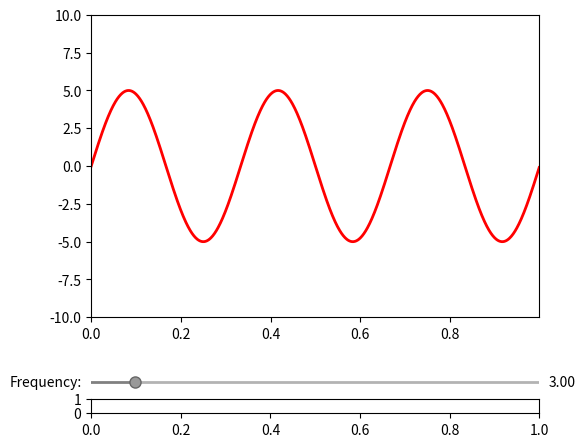

The script that saved this image: (Note: this script raises an exception after producing the figure.)
import matplotlib.widgets as mwidgets


class Slider(mwidgets.Slider):
    """Slider widget to select a value from a floating point range.

    Parameters
    ----------
    ax : :class:`~matplotlib.axes.Axes` instance
        The parent axes for the widget
    value_range : (float, float)
        (min, max) value allowed for value.
    label : str
        The slider label.
    value : float
        Initial value. If None, set to value in middle of value range.
    on_slide : function
        Callback function for slide event. Function should expect slider value.
    value_fmt : str
        Format string for formatting the slider text.
    slidermin, slidermax : float
        Used to contrain the value of this slider to the values
        of other sliders.
    dragging : bool
        If True, slider is responsive to mouse.
    pad : float
        Padding (in axes coordinates) between `label`/`value_fmt` and slider.

    Attributes
    ----------
    value : float
        Current slider value.

    """

    def __init__(self, ax, value_range, label='', value=None, on_slide=None,
                 value_fmt='%1.2f', slidermin=None, slidermax=None,
                 dragging=True, pad=0.02):

        mwidgets.AxesWidget.__init__(self, ax)

        self.valmin, self.valmax = value_range
        if value is None:
            value = 0.5 * (self.valmin + self.valmax)
        self.val = value
        self.valinit = value
        self.valfmt = value_fmt

        y0 = 0.5
        x_low = [self.valmin, value]
        x_high = [value, self.valmax]

        self.line_low, = ax.plot(x_low, [y0, y0], color='0.5', lw=2)
        self.line_high, = ax.plot(x_high, [y0, y0], color='0.7', lw=2)
        self.val_handle, = ax.plot(value, y0, 'o',
                                   mec='0.4', mfc='0.6', markersize=8)

        ax.set_xlim(value_range)
        ax.set_navigate(False)
        ax.set_axis_off()

        self.connect_event('button_press_event', self._update)
        self.connect_event('button_release_event', self._update)
        if dragging:
            self.connect_event('motion_notify_event', self._update)

        self.label = ax.text(-pad, y0, label, transform=ax.transAxes,
                             verticalalignment='center',
                             horizontalalignment='right')

        self.valtext = ax.text(1 + pad, y0, value_fmt%value,
                               transform=ax.transAxes,
                               verticalalignment='center',
                               horizontalalignment='left')

        self.slidermin = slidermin
        self.slidermax = slidermax
        self.drag_active  = False

        self.cnt = 0
        self.observers = {}
        if on_slide is not None:
            self.on_changed(on_slide)

        # Attributes for matplotlib.widgets.Slider compatibility
        self.closedmin = self.closedmax = True

    @property
    def value(self):
        return self.val

    def set_val(self, value):
        """Set value of slider."""
        # Override matplotlib.widgets.Slider to update graphics objects.

        self.val = value

        self.line_low.set_xdata([self.valmin, value])
        self.line_high.set_xdata([value, self.valmax])
        self.val_handle.set_xdata([value])
        self.valtext.set_text(self.valfmt % value)

        if self.drawon:
            self.ax.figure.canvas.draw()
        if not self.eventson:
            return

        for cid, func in self.observers.iteritems():
            func(value)


if __name__ == '__main__':
    import numpy as np
    import matplotlib.pyplot as plt

    ax = plt.subplot(111)
    box_left = 0.15
    box_width = 0.7
    box_right = box_left + box_width

    plt.subplots_adjust(left=box_left, right=box_right, bottom=0.25)
    axfreq = plt.axes([box_left, 0.1, box_width, 0.03])
    axamp  = plt.axes([box_left, 0.05, box_width, 0.03])

    a0 = 5
    f0 = 3
    x = np.arange(0.0, 1.0, 0.001)
    y = a0 * np.sin(2*np.pi*f0*x)

    line, = ax.plot(x, y, lw=2, color='red')
    ax.axis([x.min(), x.max(), -10, 10])

    def update(val):
        amp = samp.value
        freq = sfreq.value
        line.set_ydata(amp*np.sin(2*np.pi*freq*x))
        plt.draw()

    sfreq = Slider(axfreq, (0.1, 30.0), on_slide=update,
                   label='Frequency:', value=f0)
    samp = Slider(axamp, (0.1, 10.0), on_slide=update,
                  label='Amplitude:', value=a0)

    plt.show()

